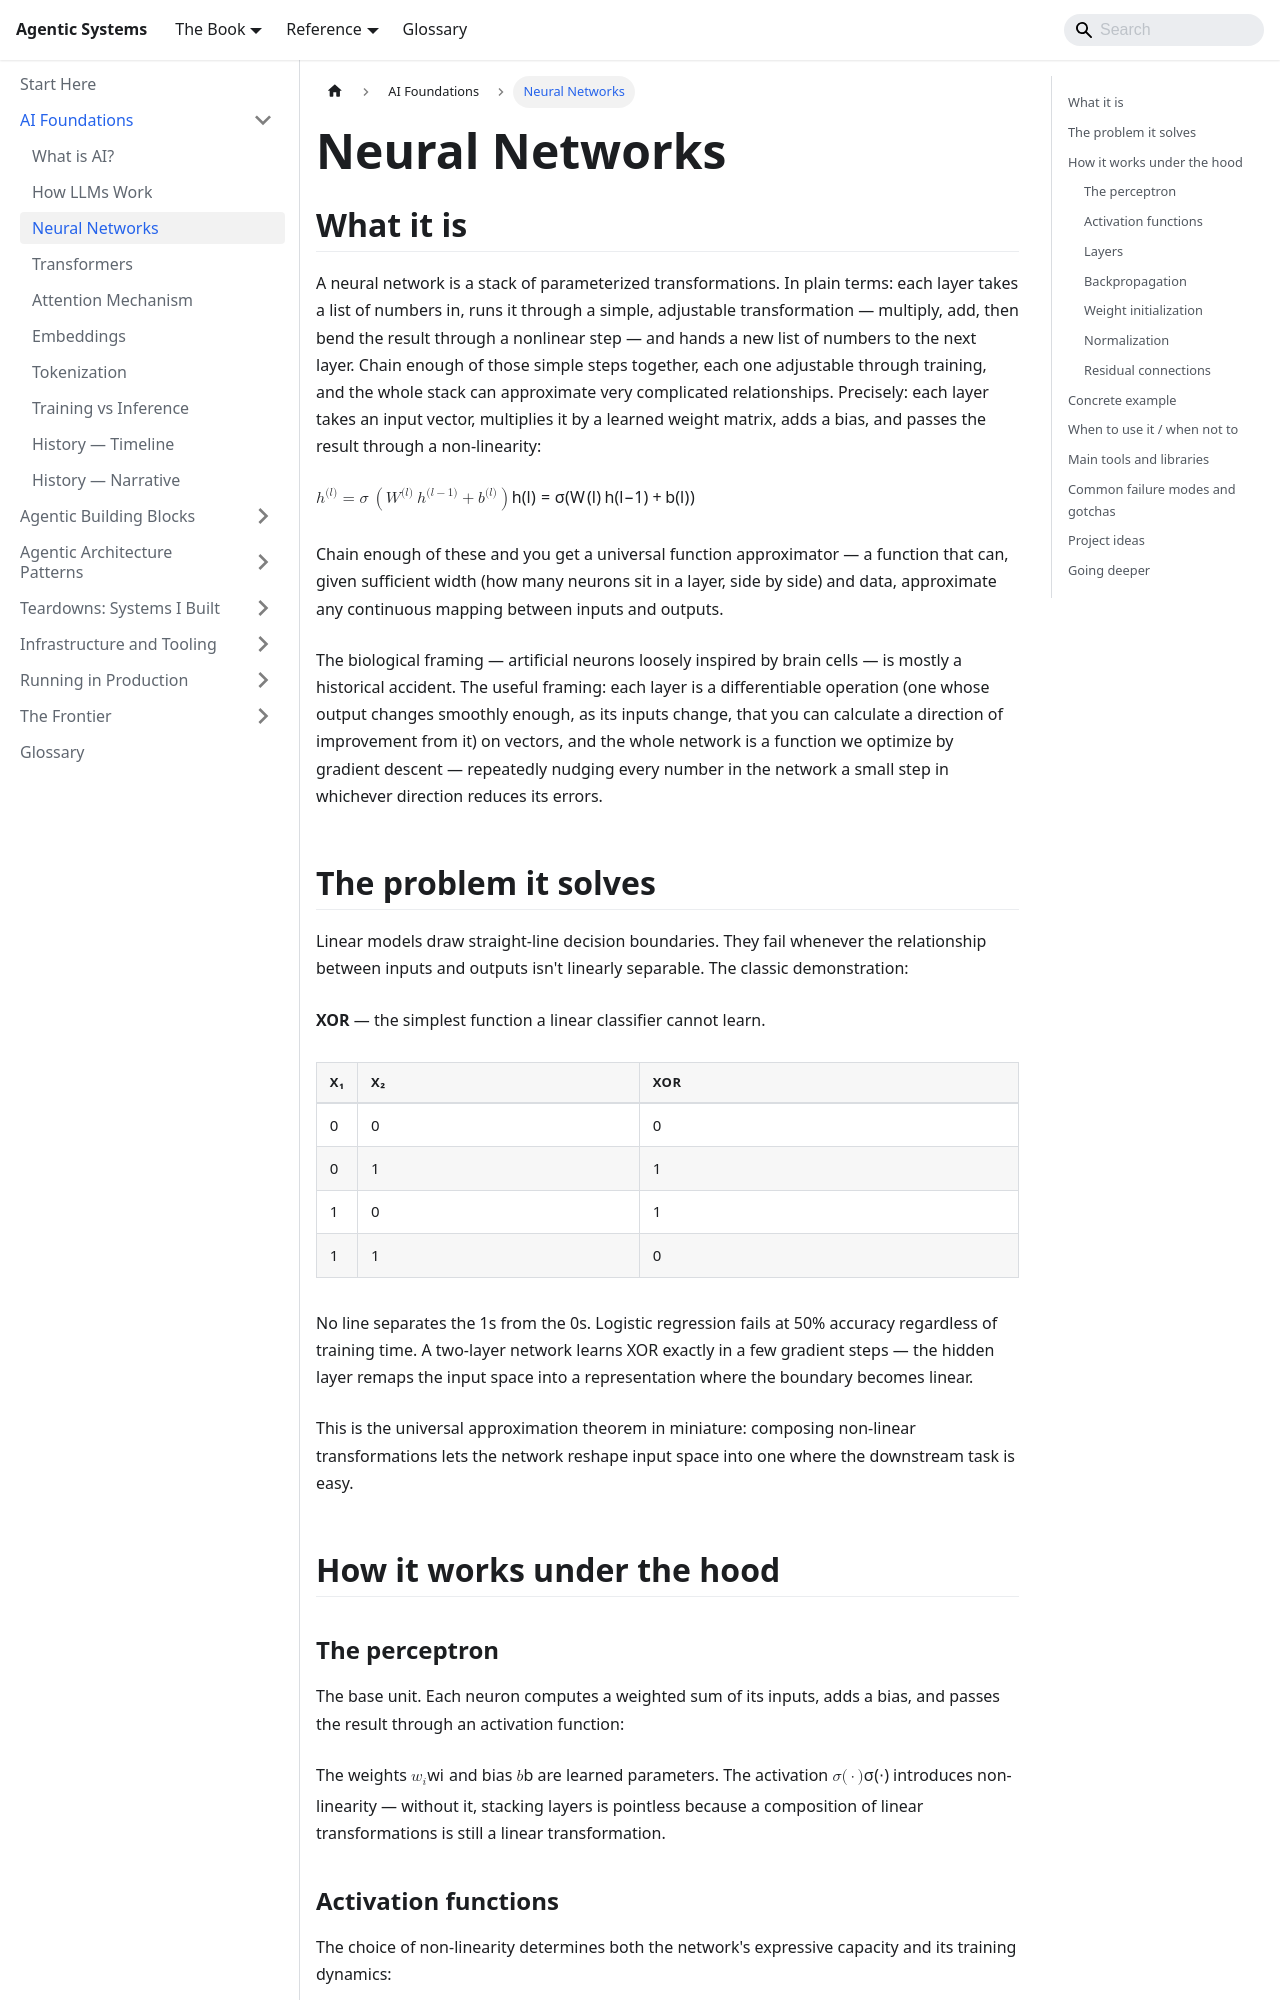

repository: chintan-dshel/aible · page: docs/foundations/neural-networks/index.html · generator: docusaurus

---
sidebar_position: 5
title: Neural Networks
description: Perceptrons, layers, activation functions, backpropagation — how neural networks learn.
---

# Neural Networks

## What it is

A neural network is a stack of parameterized transformations. In plain terms: each layer takes a list of numbers in, runs it through a simple, adjustable transformation — multiply, add, then bend the result through a nonlinear step — and hands a new list of numbers to the next layer. Chain enough of those simple steps together, each one adjustable through training, and the whole stack can approximate very complicated relationships. Precisely: each layer takes an input vector, multiplies it by a learned weight matrix, adds a bias, and passes the result through a non-linearity:

$$h^{(l)} = \sigma\!\left(W^{(l)}\, h^{(l-1)} + b^{(l)}\right)$$

Chain enough of these and you get a universal function approximator — a function that can, given sufficient width (how many neurons sit in a layer, side by side) and data, approximate any continuous mapping between inputs and outputs.

The biological framing — artificial neurons loosely inspired by brain cells — is mostly a historical accident. The useful framing: each layer is a differentiable operation (one whose output changes smoothly enough, as its inputs change, that you can calculate a direction of improvement from it) on vectors, and the whole network is a function we optimize by gradient descent — repeatedly nudging every number in the network a small step in whichever direction reduces its errors.

## The problem it solves

Linear models draw straight-line decision boundaries. They fail whenever the relationship between inputs and outputs isn't linearly separable. The classic demonstration:

**XOR** — the simplest function a linear classifier cannot learn.

| x₁ | x₂ | XOR |
|---|---|---|
| 0 | 0 | 0 |
| 0 | 1 | 1 |
| 1 | 0 | 1 |
| 1 | 1 | 0 |

No line separates the 1s from the 0s. Logistic regression fails at 50% accuracy regardless of training time. A two-layer network learns XOR exactly in a few gradient steps — the hidden layer remaps the input space into a representation where the boundary becomes linear.

This is the universal approximation theorem in miniature: composing non-linear transformations lets the network reshape input space into one where the downstream task is easy.

## How it works under the hood

### The perceptron

The base unit. Each neuron computes a weighted sum of its inputs, adds a bias, and passes the result through an activation function:

```mermaid
flowchart LR
    classDef inp  fill:#0369a1,stroke:#0c4a6e,color:#fff
    classDef sum  fill:#1d4ed8,stroke:#1e3a8a,color:#fff
    classDef act  fill:#0f766e,stroke:#134e4a,color:#fff
    classDef out  fill:#065f46,stroke:#064e3b,color:#fff

    x1["x₁"]:::inp
    x2["x₂"]:::inp
    xn["xₙ"]:::inp

    SUM["Σ  wᵢxᵢ + b"]:::sum
    ACT["σ(·)\nactivation"]:::act
    OUT["output"]:::out

    x1 -->|"w₁"| SUM
    x2 -->|"w₂"| SUM
    xn -->|"wₙ"| SUM
    SUM --> ACT --> OUT
```

The weights $w_i$ and bias $b$ are learned parameters. The activation $\sigma(\cdot)$ introduces non-linearity — without it, stacking layers is pointless because a composition of linear transformations is still a linear transformation.
